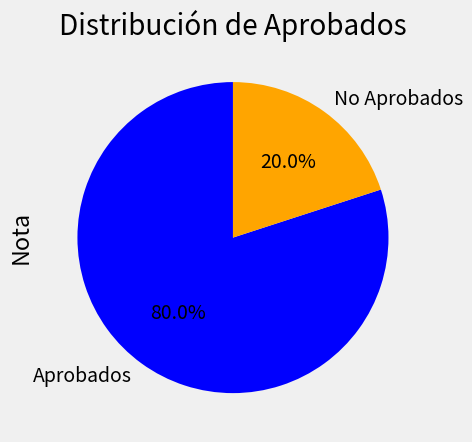

Write Python code to recreate this figure.
# Importar las librerías necesarias
import pandas as pd
import matplotlib.pyplot as plt
# Definir los datos del dataset
data = {
    'id': [1, 2, 3, 4, 5, 6, 7, 8, 9, 10, 11, 12, 13, 14, 15, 16, 17, 18, 19, 20],
    'materia': ['Matemáticas', 'Historia', 'Ciencias', 'Lenguaje', 'Matemáticas', 'Historia', 'Ciencias', 'Lenguaje', 
                'Matemáticas', 'Historia', 'Ciencias', 'Lenguaje', 'Matemáticas', 'Historia', 'Ciencias', 'Lenguaje', 
                'Matemáticas', 'Historia', 'Ciencias', 'Lenguaje'],
    'nota': [80, 65, 90, 75, 95, 70, 85, 60, 78, 82, 93, 68, 73, 88, 77, 50, 92, 63, 85, 79],
    'aprobado': ['Sí', 'No', 'Sí', 'Sí', 'Sí', 'Sí', 'Sí', 'No', 'Sí', 'Sí', 'Sí', 'Sí', 'Sí', 'Sí', 'Sí', 'No', 'Sí', 'No', 'Sí', 'Sí']
}

# Crear un DataFrame de Pandas
df = pd.DataFrame(data)

# Mostrar el DataFrame
df

# Importar las librerías necesarias
import pandas as pd
import matplotlib.pyplot as plt

# Definir los datos del dataset
data = {
    'id': [1, 2, 3, 4, 5, 6, 7, 8, 9, 10, 11, 12, 13, 14, 15, 16, 17, 18, 19, 20],
    'materia': ['Matemáticas', 'Historia', 'Ciencias', 'Lenguaje', 'Matemáticas', 'Historia', 'Ciencias', 'Lenguaje',
                'Matemáticas', 'Historia', 'Ciencias', 'Lenguaje', 'Matemáticas', 'Historia', 'Ciencias', 'Lenguaje',
                'Matemáticas', 'Historia', 'Ciencias', 'Lenguaje'],
    'nota': [80, 65, 90, 75, 95, 70, 85, 60, 78, 82, 93, 68, 73, 88, 77, 50, 92, 63, 85, 79],
    'aprobado': ['Sí', 'No', 'Sí', 'Sí', 'Sí', 'Sí', 'Sí', 'No', 'Sí', 'Sí', 'Sí', 'Sí', 'Sí', 'Sí', 'Sí', 'No', 'Sí', 'No', 'Sí', 'Sí']
}

# Crear un DataFrame de Pandas
df = pd.DataFrame(data)
# Aplicar el estilo "fivethirtyeight"
plt.style.use('fivethirtyeight')
# Graficar la distribución de notas con un boxplot por cada materia
plt.boxplot([df[df['materia'] == materia]['nota'] for materia in df['materia'].unique()],
            labels=df['materia'].unique(), medianprops={'color': 'orange'})
plt.title('Distribución de Notas')
plt.ylabel('Nota')
plt.grid(True)

# Guardar la figura como archivo PNG
plt.savefig('distribucion_notas_boxplot.png')

# Mostrar el gráfico
plt.show()


# Importar las librerías necesarias
import pandas as pd
import matplotlib.pyplot as plt

# Definir los datos del dataset
data = {
    'id': [1, 2, 3, 4, 5, 6, 7, 8, 9, 10, 11, 12, 13, 14, 15, 16, 17, 18, 19, 20],
    'materia': ['Matemáticas', 'Historia', 'Ciencias', 'Lenguaje', 'Matemáticas', 'Historia', 'Ciencias', 'Lenguaje',
                'Matemáticas', 'Historia', 'Ciencias', 'Lenguaje', 'Matemáticas', 'Historia', 'Ciencias', 'Lenguaje',
                'Matemáticas', 'Historia', 'Ciencias', 'Lenguaje'],
    'nota': [80, 65, 90, 75, 95, 70, 85, 60, 78, 82, 93, 68, 73, 88, 77, 50, 92, 63, 85, 79],
    'aprobado': ['Sí', 'No', 'Sí', 'Sí', 'Sí', 'Sí', 'Sí', 'No', 'Sí', 'Sí', 'Sí', 'Sí', 'Sí', 'Sí', 'Sí', 'No', 'Sí', 'No', 'Sí', 'Sí']
}

# Crear un DataFrame de Pandas
df = pd.DataFrame(data)

# Calcular la cantidad de estudiantes aprobados y no aprobados
aprobados = df[df['aprobado'] == 'Sí'].shape[0]
no_aprobados = df[df['aprobado'] == 'No'].shape[0]

# Preparar los datos para el pie chart
sizes = [aprobados, no_aprobados]
labels = ['Aprobados', 'No Aprobados']
colors = ['blue', 'orange']  # Colores para los segmentos (azul y naranja)

# Crear el pie chart
plt.pie(sizes, labels=labels, colors=colors, autopct='%1.1f%%', startangle=90)
plt.title('Distribución de Aprobados')

# Guardar la figura como archivo PNG
plt.savefig('distribucionaprobados_piechart.png')

# Mostrar el gráfico
plt.show()
